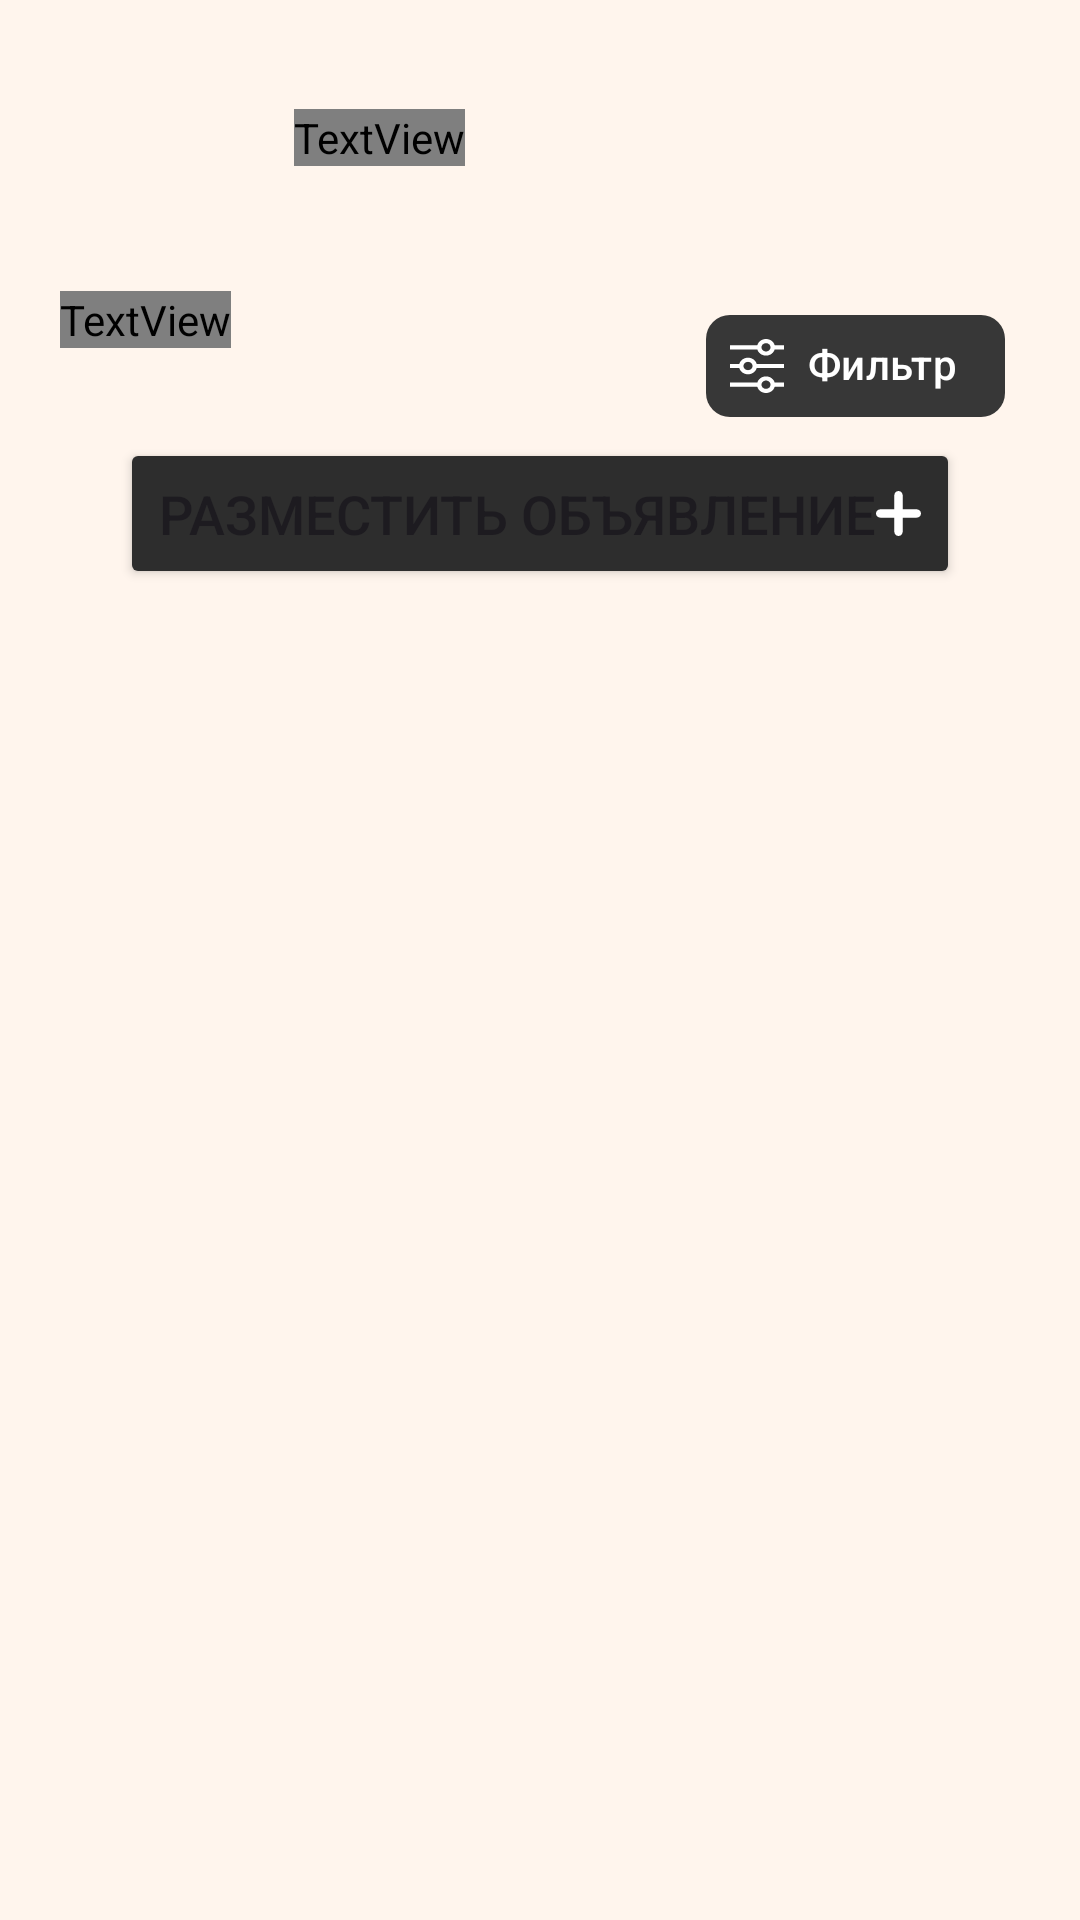

Android layout source for this screen:
<!-- AndroidManifest.xml: application theme Theme.FindYourBand -->
<!-- res/layout/fragment_vacancy_page.xml -->
<androidx.core.widget.NestedScrollView xmlns:android="http://schemas.android.com/apk/res/android"
    xmlns:app="http://schemas.android.com/apk/res-auto"
    android:layout_width="match_parent"
    android:layout_height="match_parent"
    android:background="@color/background">

    <RelativeLayout
        android:id="@+id/vacancyRelativeLayout"
        android:layout_width="match_parent"
        android:layout_height="match_parent">

        <include
            android:id="@+id/profileLayout"
            layout="@layout/component_user_status_bar"
            android:layout_width="match_parent"
            android:layout_height="wrap_content" />

        <TextView
            android:fontFamily="@font/play"
            android:id="@+id/vacancyTextView"
            android:layout_width="wrap_content"
            android:layout_height="wrap_content"
            android:layout_below="@id/profileLayout"
            android:layout_marginStart="20dp"
            android:layout_marginTop="5dp"
            android:text="Объявления"
            android:textSize="32sp" />


        <com.google.android.material.chip.Chip
            android:id="@+id/filter_chip"
            android:layout_width="wrap_content"
            android:layout_height="50dp"
            android:layout_below="@id/profileLayout"
            android:layout_alignParentEnd="true"
            android:layout_marginTop="5dp"
            android:layout_marginEnd="25dp"
            android:text="Фильтр"
            android:textColor="@color/white"
            app:chipIconTint="@color/white"

            app:chipBackgroundColor="@color/chip_filter"
            app:chipIcon="@drawable/ic_filter"
            app:chipStrokeWidth="0dp" />

        <Button
            android:id="@+id/addVacancyBtn"
            style="@style/ButtonStyle"
            android:layout_width="wrap_content"
            android:layout_height="wrap_content"
            android:text="Разместить объявление"
            android:layout_marginBottom="30dp"
            android:layout_marginTop="30dp"

            android:drawableRight="@drawable/ic_add"
            android:drawableTint="@color/white"

            android:layout_centerHorizontal="true"
            android:layout_below="@id/vacancyTextView"/>

        <TextView
            android:id="@+id/amongOfVacanciesTextView"
            android:layout_width="wrap_content"
            android:layout_height="wrap_content"
            android:layout_below="@id/addVacancyBtn"
            android:layout_marginBottom="5dp"
            android:text=""
            android:layout_centerHorizontal="true"
            android:textColor="#7B7B7B"
            android:textSize="18sp" />


        <androidx.recyclerview.widget.RecyclerView
            android:id="@+id/vacancyRecyclerView"
            android:layout_width="match_parent"
            android:layout_height="wrap_content"
            android:layout_below="@id/amongOfVacanciesTextView" />

    </RelativeLayout>

</androidx.core.widget.NestedScrollView>
<!-- res/layout/component_user_status_bar.xml (included above) -->
<LinearLayout
    xmlns:android="http://schemas.android.com/apk/res/android"
    android:id="@+id/profileLayout"
    android:layout_height="wrap_content"
    android:layout_width="match_parent"
    android:orientation="horizontal"
    android:padding="10dp">

    <ImageView
        android:id="@+id/avatarImageView"
        android:layout_height="72dp"
        android:layout_width="72dp"
        android:scaleType="centerCrop"
        android:src="@drawable/user_default_avatar" />

    <TextView
        android:id="@+id/welcomeTextView"
        android:layout_gravity="center"
        android:layout_height="wrap_content"
        android:layout_marginStart="16dp"
        android:layout_width="wrap_content"
        android:fontFamily="@font/play"

        android:text="Добро пожаловать, \nпользователь!"
        android:textSize="19sp" />
</LinearLayout>
<!-- resources referenced by this layout -->
<resources>
  <color name="background">#FFF5ED</color>
  <color name="chip_filter">#373737</color>
  <color name="white">#FFFFFFFF</color>
  <!-- drawable ic_add (drawable) -->
  <vector xmlns:android="http://schemas.android.com/apk/res/android"
      android:width="15dp"
      android:height="15dp"
      android:viewportWidth="309.06"
      android:viewportHeight="309.06">
      <path
          android:fillColor="#FFFFFF"
          android:pathData="M280.71,126.18h-97.82V28.34C182.89,12.71 170.17,0 154.53,0S126.17,12.71 126.17,28.34v97.84H28.36C12.72,126.18 0,138.9 0,154.53c0,15.62 12.72,28.34 28.36,28.34h97.81v97.84c0,15.63 12.71,28.35 28.36,28.35c15.64,0 28.36,-12.72 28.36,-28.35v-97.84h97.82c15.63,0 28.35,-12.72 28.35,-28.34C309.06,138.9 296.34,126.18 280.71,126.18z" />
  </vector>
  <!-- drawable ic_filter: vector/xml drawable (drawable, 2260 chars, omitted) -->
  <style name="ButtonStyle">
          <item name="android:backgroundTint">#2D2D2D</item>
          <item name="android:padding">@dimen/btn_padding</item>
          <item name="android:textSize">18sp</item>
      </style>
  <style name="Theme.FindYourBand" parent="Base.Theme.FindYourBand">
          <item name="android:windowBackground">@color/background</item>
      </style>
  <dimen name="btn_padding">13dp</dimen>
  <style name="Base.Theme.FindYourBand" parent="Theme.Material3.DayNight.NoActionBar">
           <item name="colorPrimary">@color/orange</item>
      </style>
  <color name="orange">#EF9106</color>
</resources>
